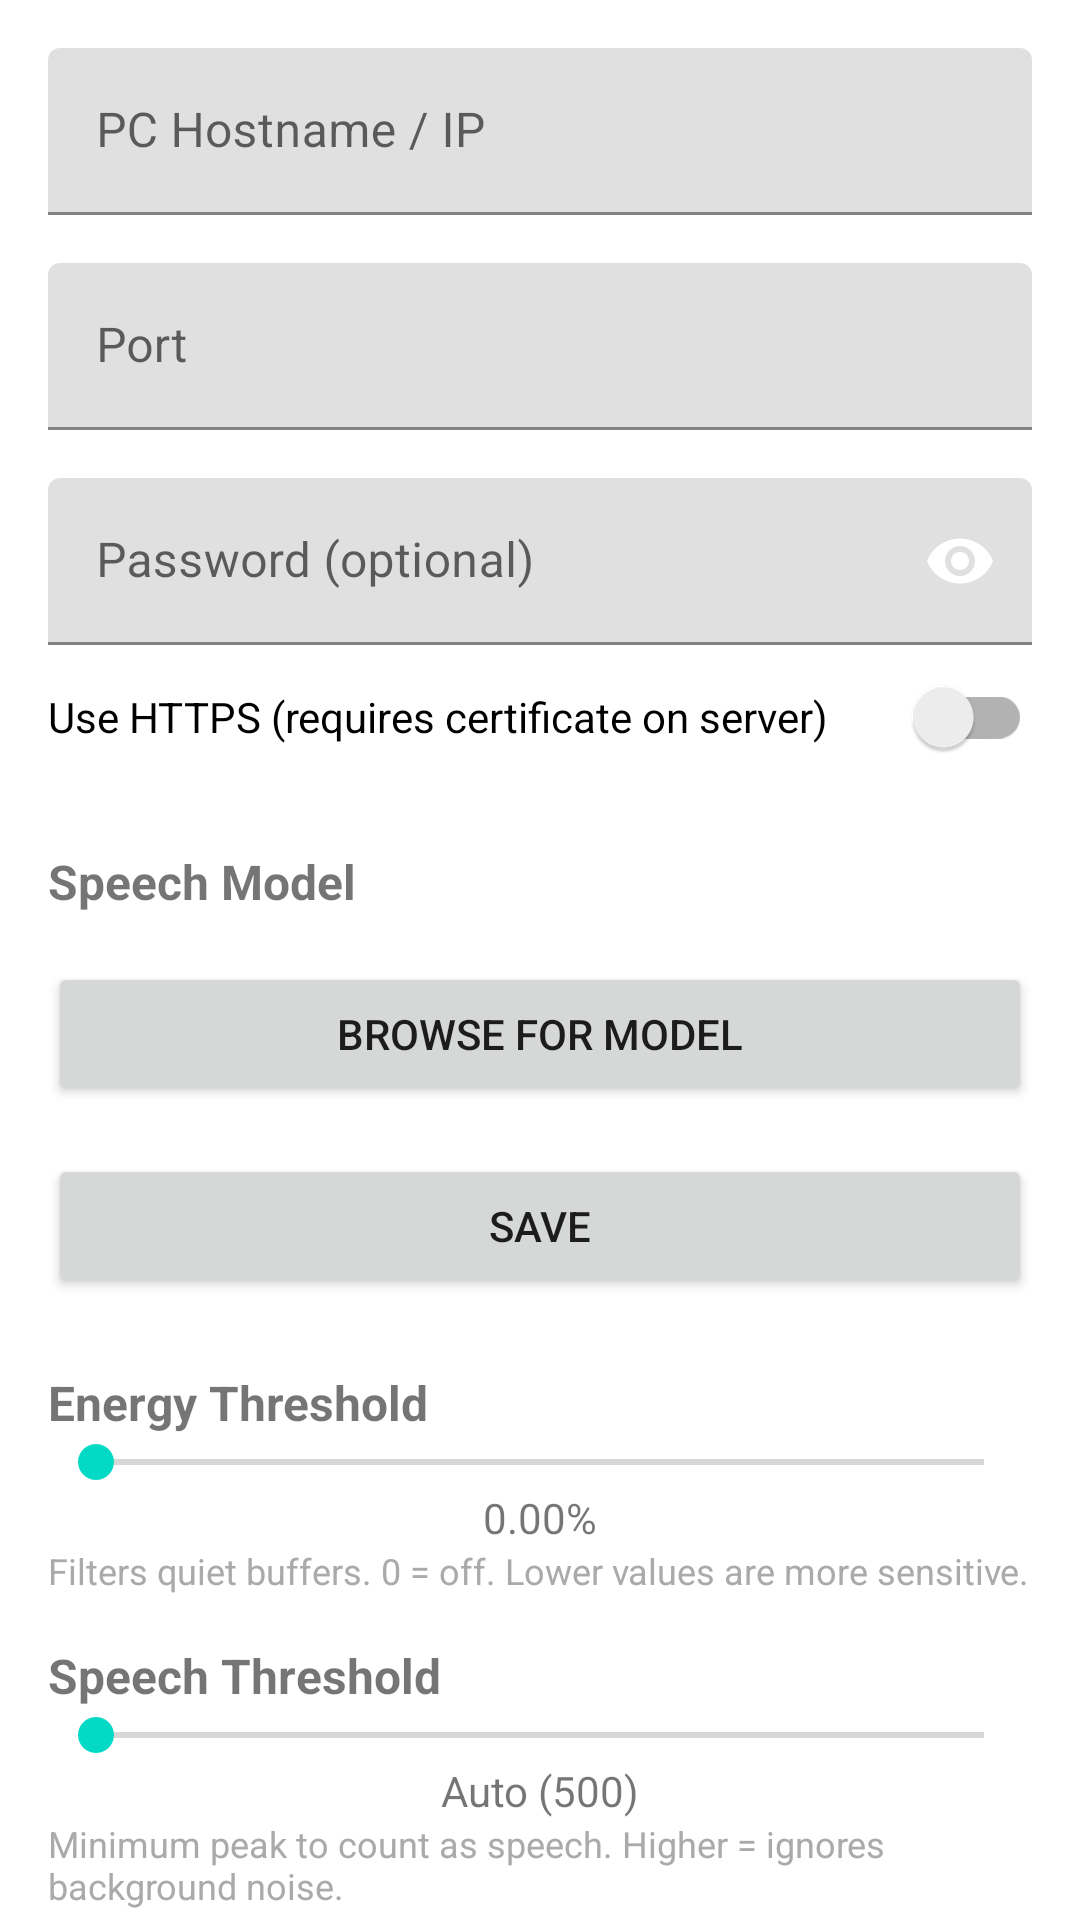

Reconstruct the res/layout file that produces this screen, plus the resources it refers to.
<!-- AndroidManifest.xml: application theme Theme.OpenCodeMic -->
<!-- res/layout/activity_settings.xml -->
<?xml version="1.0" encoding="utf-8"?>
<androidx.constraintlayout.widget.ConstraintLayout xmlns:android="http://schemas.android.com/apk/res/android"
    xmlns:app="http://schemas.android.com/apk/res-auto"
    xmlns:tools="http://schemas.android.com/tools"
    android:layout_width="match_parent"
    android:layout_height="match_parent"
    tools:context=".SettingsActivity">

    <com.google.android.material.textfield.TextInputLayout
        android:id="@+id/hostLayout"
        android:layout_width="0dp"
        android:layout_height="wrap_content"
        android:layout_margin="16dp"
        android:hint="PC Hostname / IP"
        app:layout_constraintEnd_toEndOf="parent"
        app:layout_constraintStart_toStartOf="parent"
        app:layout_constraintTop_toTopOf="parent">

        <com.google.android.material.textfield.TextInputEditText
            android:id="@+id/hostInput"
            android:layout_width="match_parent"
            android:layout_height="wrap_content"
            android:inputType="textUri" />
    </com.google.android.material.textfield.TextInputLayout>

    <com.google.android.material.textfield.TextInputLayout
        android:id="@+id/portLayout"
        android:layout_width="0dp"
        android:layout_height="wrap_content"
        android:layout_margin="16dp"
        android:hint="Port"
        app:layout_constraintEnd_toEndOf="parent"
        app:layout_constraintStart_toStartOf="parent"
        app:layout_constraintTop_toBottomOf="@+id/hostLayout">

        <com.google.android.material.textfield.TextInputEditText
            android:id="@+id/portInput"
            android:layout_width="match_parent"
            android:layout_height="wrap_content"
            android:inputType="number" />
    </com.google.android.material.textfield.TextInputLayout>

    <com.google.android.material.textfield.TextInputLayout
        android:id="@+id/passwordLayout"
        android:layout_width="0dp"
        android:layout_height="wrap_content"
        android:layout_margin="16dp"
        android:hint="Password (optional)"
        app:endIconMode="password_toggle"
        app:layout_constraintEnd_toEndOf="parent"
        app:layout_constraintStart_toStartOf="parent"
        app:layout_constraintTop_toBottomOf="@+id/portLayout"
        app:passwordToggleEnabled="true">

        <com.google.android.material.textfield.TextInputEditText
            android:id="@+id/passwordInput"
            android:layout_width="match_parent"
            android:layout_height="wrap_content"
            android:inputType="textPassword" />
    </com.google.android.material.textfield.TextInputLayout>

    <androidx.appcompat.widget.SwitchCompat
        android:id="@+id/httpsToggle"
        android:layout_width="0dp"
        android:layout_height="wrap_content"
        android:layout_marginStart="16dp"
        android:layout_marginEnd="16dp"
        android:text="Use HTTPS (requires certificate on server)"
        android:checked="false"
        app:layout_constraintEnd_toEndOf="parent"
        app:layout_constraintStart_toStartOf="parent"
        app:layout_constraintTop_toBottomOf="@+id/passwordLayout" />

    <TextView
        android:id="@+id/modelSectionLabel"
        android:layout_width="0dp"
        android:layout_height="wrap_content"
        android:layout_marginStart="16dp"
        android:layout_marginEnd="16dp"
        android:layout_marginTop="20dp"
        android:text="Speech Model"
        android:textSize="16sp"
        android:textStyle="bold"
        app:layout_constraintEnd_toEndOf="parent"
        app:layout_constraintStart_toStartOf="parent"
        app:layout_constraintTop_toBottomOf="@+id/httpsToggle" />

    <RadioGroup
        android:id="@+id/modelRadioGroup"
        android:layout_width="0dp"
        android:layout_height="wrap_content"
        android:layout_marginStart="16dp"
        android:layout_marginEnd="16dp"
        android:layout_marginTop="8dp"
        app:layout_constraintEnd_toEndOf="parent"
        app:layout_constraintStart_toStartOf="parent"
        app:layout_constraintTop_toBottomOf="@+id/modelSectionLabel" />

    <Button
        android:id="@+id/browseModelBtn"
        android:layout_width="0dp"
        android:layout_height="wrap_content"
        android:layout_marginStart="16dp"
        android:layout_marginEnd="16dp"
        android:layout_marginTop="8dp"
        android:text="Browse for model"
        app:layout_constraintEnd_toEndOf="parent"
        app:layout_constraintStart_toStartOf="parent"
        app:layout_constraintTop_toBottomOf="@+id/modelRadioGroup" />

    <Button
        android:id="@+id/saveBtn"
        android:layout_width="0dp"
        android:layout_height="wrap_content"
        android:layout_margin="16dp"
        android:text="Save"
        app:layout_constraintEnd_toEndOf="parent"
        app:layout_constraintStart_toStartOf="parent"
        app:layout_constraintTop_toBottomOf="@+id/browseModelBtn" />

    <TextView
        android:id="@+id/energyThresholdLabel"
        android:layout_width="0dp"
        android:layout_height="wrap_content"
        android:layout_marginStart="16dp"
        android:layout_marginEnd="16dp"
        android:layout_marginTop="24dp"
        android:text="Energy Threshold"
        android:textSize="16sp"
        android:textStyle="bold"
        app:layout_constraintEnd_toEndOf="parent"
        app:layout_constraintStart_toStartOf="parent"
        app:layout_constraintTop_toBottomOf="@+id/saveBtn" />

    <SeekBar
        android:id="@+id/energyThresholdSeekBar"
        android:layout_width="0dp"
        android:layout_height="wrap_content"
        android:layout_marginStart="16dp"
        android:layout_marginEnd="16dp"
                android:max="100"
        android:progress="0"
        app:layout_constraintEnd_toEndOf="parent"
        app:layout_constraintStart_toStartOf="parent"
        app:layout_constraintTop_toBottomOf="@+id/energyThresholdLabel" />

    <TextView
        android:id="@+id/energyThresholdValue"
        android:layout_width="0dp"
        android:layout_height="wrap_content"
        android:layout_marginStart="16dp"
        android:layout_marginEnd="16dp"
        android:text="0.00%"
        android:textAlignment="center"
        android:textSize="14sp"
        app:layout_constraintEnd_toEndOf="parent"
        app:layout_constraintStart_toStartOf="parent"
        app:layout_constraintTop_toBottomOf="@+id/energyThresholdSeekBar" />

    <TextView
        android:id="@+id/energyThresholdDesc"
        android:layout_width="0dp"
        android:layout_height="wrap_content"
        android:layout_marginStart="16dp"
        android:layout_marginEnd="16dp"
        android:text="Filters quiet buffers. 0 = off. Lower values are more sensitive."
        android:textColor="@android:color/darker_gray"
        android:textSize="12sp"
        app:layout_constraintEnd_toEndOf="parent"
        app:layout_constraintStart_toStartOf="parent"
        app:layout_constraintTop_toBottomOf="@+id/energyThresholdValue" />

    <TextView
        android:id="@+id/speechThresholdLabel"
        android:layout_width="0dp"
        android:layout_height="wrap_content"
        android:layout_marginStart="16dp"
        android:layout_marginEnd="16dp"
        android:layout_marginTop="16dp"
        android:text="Speech Threshold"
        android:textSize="16sp"
        android:textStyle="bold"
        app:layout_constraintEnd_toEndOf="parent"
        app:layout_constraintStart_toStartOf="parent"
        app:layout_constraintTop_toBottomOf="@+id/energyThresholdDesc" />

    <SeekBar
        android:id="@+id/speechThresholdSeekBar"
        android:layout_width="0dp"
        android:layout_height="wrap_content"
        android:layout_marginStart="16dp"
        android:layout_marginEnd="16dp"
        android:max="100"
        android:progress="0"
        app:layout_constraintEnd_toEndOf="parent"
        app:layout_constraintStart_toStartOf="parent"
        app:layout_constraintTop_toBottomOf="@+id/speechThresholdLabel" />

    <TextView
        android:id="@+id/speechThresholdValue"
        android:layout_width="0dp"
        android:layout_height="wrap_content"
        android:layout_marginStart="16dp"
        android:layout_marginEnd="16dp"
        android:text="Auto (500)"
        android:textAlignment="center"
        android:textSize="14sp"
        app:layout_constraintEnd_toEndOf="parent"
        app:layout_constraintStart_toStartOf="parent"
        app:layout_constraintTop_toBottomOf="@+id/speechThresholdSeekBar" />

    <TextView
        android:id="@+id/speechThresholdDesc"
        android:layout_width="0dp"
        android:layout_height="wrap_content"
        android:layout_marginStart="16dp"
        android:layout_marginEnd="16dp"
        android:text="Minimum peak to count as speech. Higher = ignores background noise."
        android:textColor="@android:color/darker_gray"
        android:textSize="12sp"
        app:layout_constraintEnd_toEndOf="parent"
        app:layout_constraintStart_toStartOf="parent"
        app:layout_constraintTop_toBottomOf="@+id/speechThresholdValue" />

    <androidx.appcompat.widget.SwitchCompat
        android:id="@+id/noiseSuppressorToggle"
        android:layout_width="0dp"
        android:layout_height="wrap_content"
        android:layout_marginStart="16dp"
        android:layout_marginEnd="16dp"
        android:layout_marginTop="16dp"
        android:text="Noise Suppressor"
        android:checked="true"
        app:layout_constraintEnd_toEndOf="parent"
        app:layout_constraintStart_toStartOf="parent"
        app:layout_constraintTop_toBottomOf="@+id/speechThresholdDesc" />

</androidx.constraintlayout.widget.ConstraintLayout>
<!-- resources referenced by this layout -->
<resources>
  <style name="Theme.OpenCodeMic" parent="Theme.MaterialComponents.DayNight.DarkActionBar">
          <item name="colorPrimary">#FF6200EE</item>
          <item name="colorPrimaryVariant">#FF3700B3</item>
          <item name="colorOnPrimary">#FFFFFFFF</item>
          <item name="colorSecondary">#FF03DAC5</item>
          <item name="colorSecondaryVariant">#FF018786</item>
          <item name="colorOnSecondary">#FF000000</item>
      </style>
</resources>
